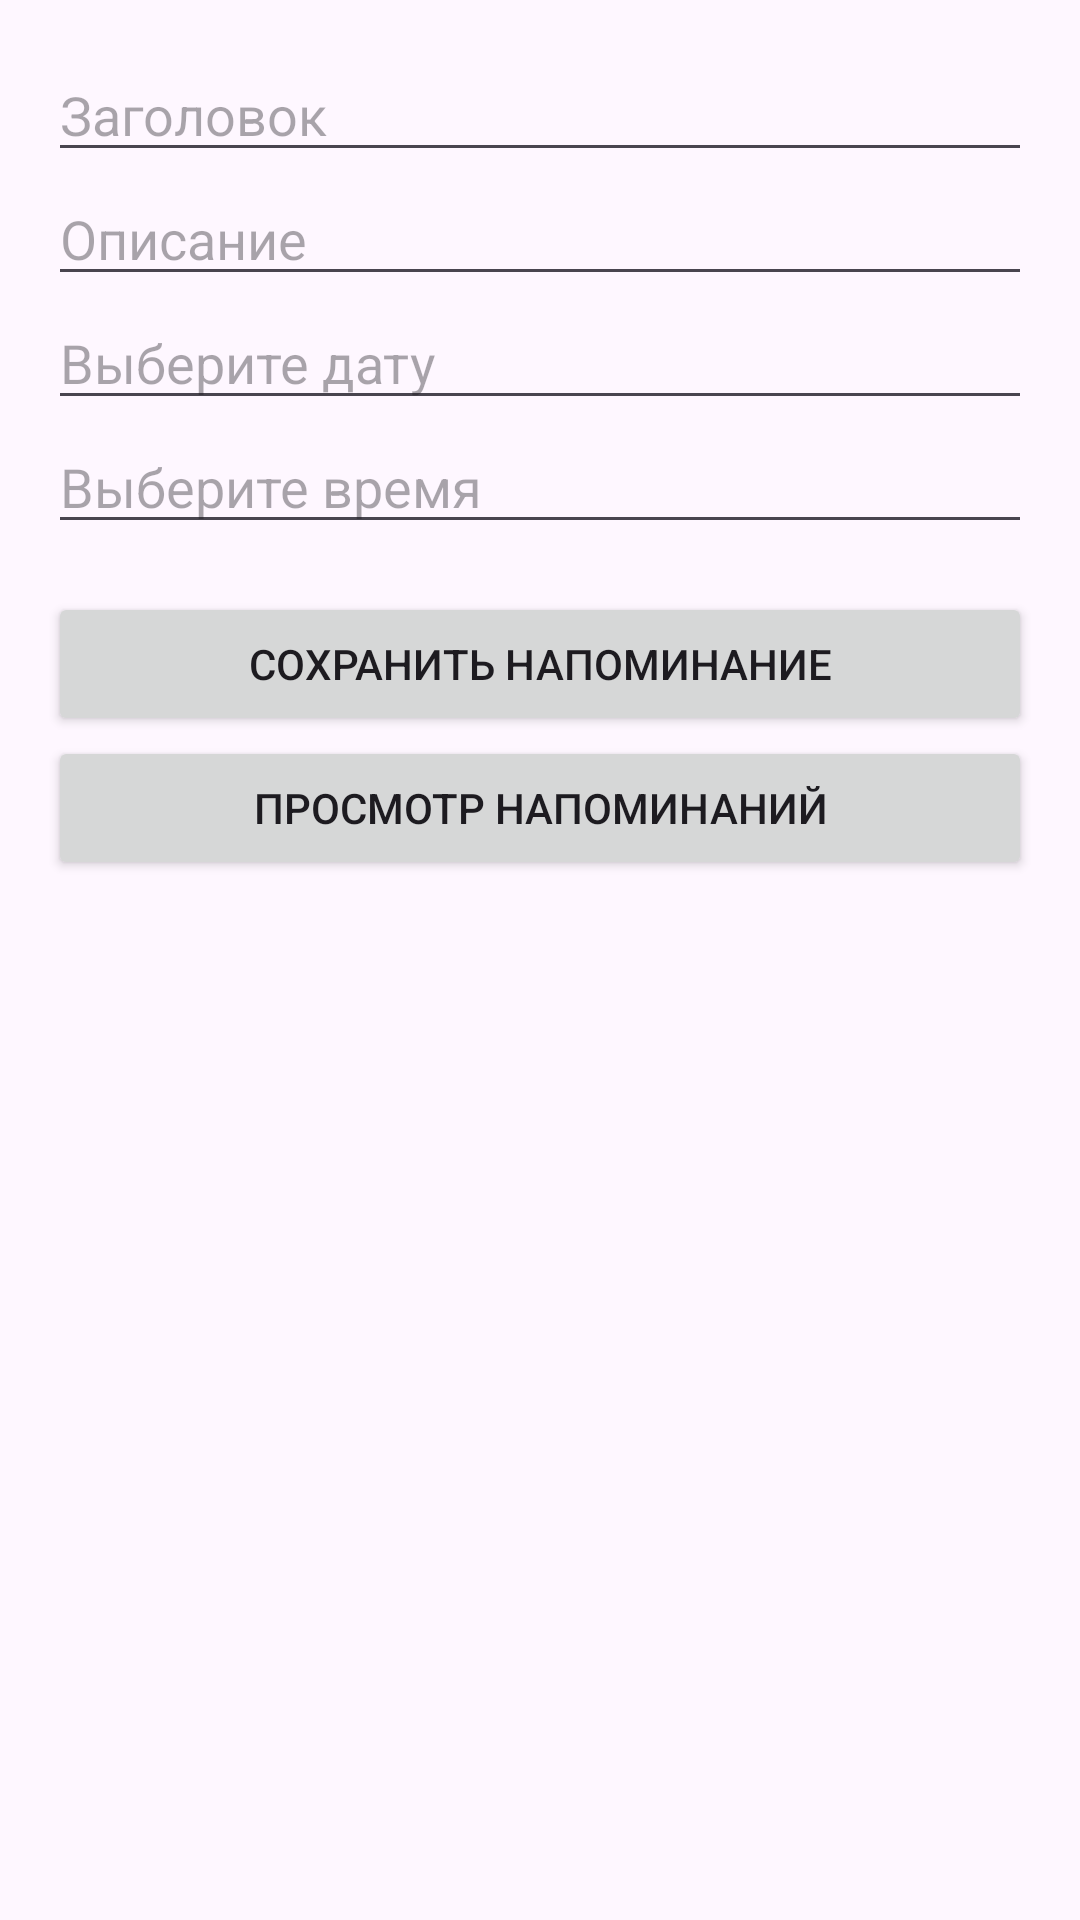

Reconstruct the res/layout file that produces this screen, plus the resources it refers to.
<!-- AndroidManifest.xml: application theme Theme.Lab6Mobile -->
<!-- res/layout/activity_main.xml -->
<?xml version="1.0" encoding="utf-8"?>
<androidx.constraintlayout.widget.ConstraintLayout xmlns:android="http://schemas.android.com/apk/res/android"
    xmlns:app="http://schemas.android.com/apk/res-auto"
    xmlns:tools="http://schemas.android.com/tools"
    android:id="@+id/main"
    android:layout_width="match_parent"
    android:layout_height="match_parent"
    tools:context=".MainActivity">

    <LinearLayout xmlns:android="http://schemas.android.com/apk/res/android"
        android:layout_width="match_parent"
        android:layout_height="match_parent"
        android:orientation="vertical"
        android:padding="16dp">

        <EditText
            android:id="@+id/etTitle"
            android:layout_width="match_parent"
            android:layout_height="wrap_content"
            android:hint="Заголовок"
            android:inputType="text" />

        <EditText
            android:id="@+id/etText"
            android:layout_width="match_parent"
            android:layout_height="wrap_content"
            android:hint="Описание"
            android:inputType="text" />

        <EditText
            android:id="@+id/etDate"
            android:layout_width="match_parent"
            android:layout_height="wrap_content"
            android:hint="Выберите дату"
            android:inputType="date" />

        <EditText
            android:id="@+id/etTime"
            android:layout_width="match_parent"
            android:layout_height="wrap_content"
            android:inputType="none"
            android:hint="Выберите время" />

        <Button
            android:id="@+id/btnSave"
            android:layout_width="match_parent"
            android:layout_height="wrap_content"
            android:text="Сохранить напоминание"
            android:layout_marginTop="16dp" />

        <Button
            android:id="@+id/btnViewReminders"
            android:layout_width="match_parent"
            android:layout_height="wrap_content"
            android:text="Просмотр напоминаний"
            android:layout_centerInParent="true"/>

    </LinearLayout>

</androidx.constraintlayout.widget.ConstraintLayout>
<!-- resources referenced by this layout -->
<resources>
  <style name="Theme.Lab6Mobile" parent="Base.Theme.Lab6Mobile" />
  <style name="Base.Theme.Lab6Mobile" parent="Theme.Material3.DayNight.NoActionBar">
          
          
      </style>
</resources>
